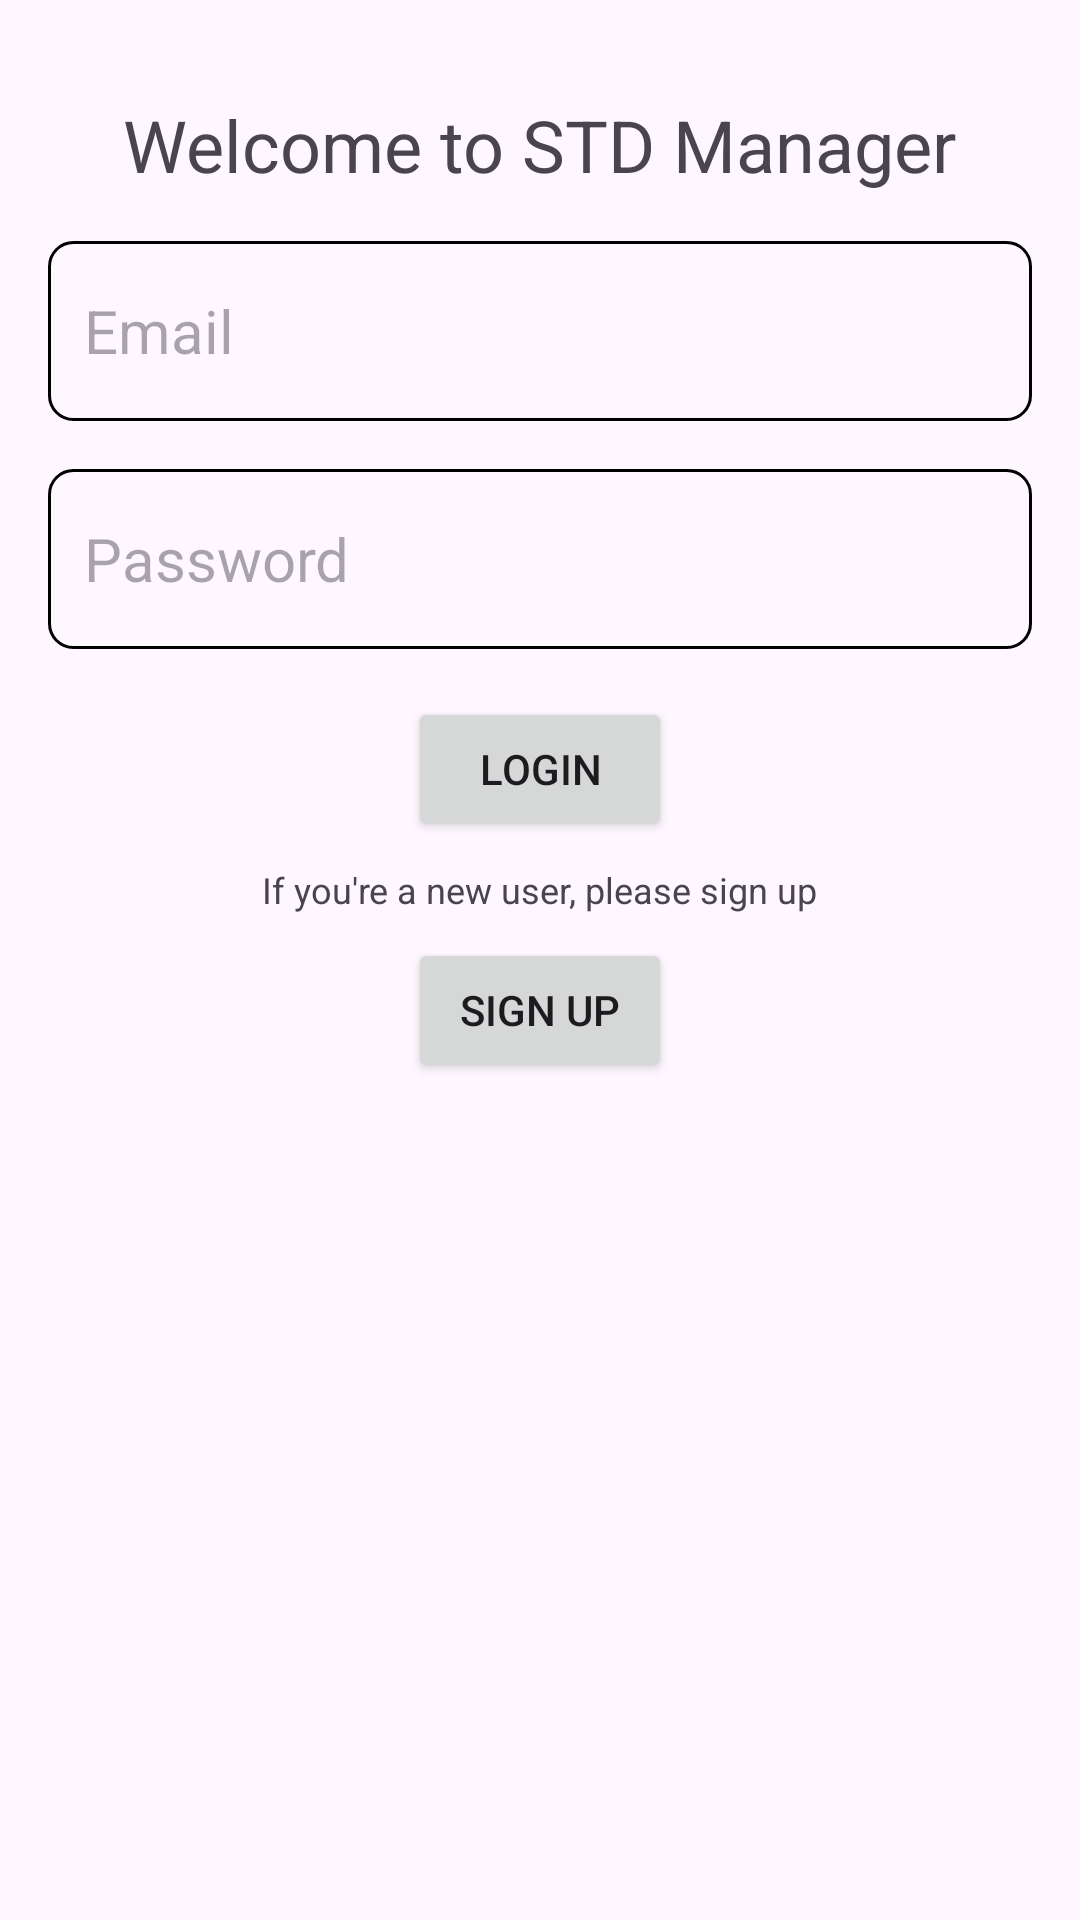

This screen was rendered from an Android layout file. Write that file and the resources it references.
<!-- AndroidManifest.xml: application theme Theme.STDManager -->
<!-- res/layout/activity_main.xml -->
<?xml version="1.0" encoding="utf-8"?>
<LinearLayout
    xmlns:android="http://schemas.android.com/apk/res/android"
    xmlns:app="http://schemas.android.com/apk/res-auto"
    xmlns:tools="http://schemas.android.com/tools"
    android:layout_width="match_parent"
    android:layout_height="match_parent"
    android:orientation="vertical"
    android:padding="16dp"
    tools:context=".MainActivity">

    <TextView
        android:id="@+id/mainHeading"
        android:layout_width="wrap_content"
        android:layout_height="wrap_content"
        android:text="Welcome to STD Manager"
        android:textColor="@color/orange"
        android:textSize="24sp"
        android:layout_gravity="center_horizontal"
        android:layout_marginTop="16dp"/>

    <EditText
        android:id="@+id/txt_emailAddress"
        android:layout_width="match_parent"
        android:layout_height="60dp"
        android:padding="12dp"
        android:textSize="20sp"
        android:background="@drawable/orange_border"
        android:maxLines="1"
        android:hint="Email"
        android:ems="10"
        android:inputType="textEmailAddress"
        android:layout_marginTop="16dp"
        android:layout_gravity="center_horizontal"/>

    <EditText
        android:id="@+id/txt_password"
        android:layout_width="match_parent"
        android:layout_height="60dp"
        android:padding="12dp"
        android:textSize="20sp"
        android:background="@drawable/orange_border"
        android:maxLines="1"
        android:hint="Password"
        android:ems="10"
        android:inputType="textPassword"
        android:layout_marginTop="16dp"
        android:layout_gravity="center_horizontal"/>

    <RelativeLayout
        android:id="@+id/buttonLayout"
        android:layout_width="match_parent"
        android:layout_height="wrap_content"
        android:layout_marginTop="16dp"
        android:layout_gravity="center_horizontal">

        <Button
            android:id="@+id/btn_login"
            android:layout_width="wrap_content"
            android:layout_height="wrap_content"
            android:text="Login"
            android:layout_centerHorizontal="true"/>

        <TextView
            android:id="@+id/txtNewUser"
            android:layout_width="wrap_content"
            android:layout_height="wrap_content"
            android:layout_below="@id/btn_login"
            android:text="If you're a new user, please sign up"
            android:textColor="@color/orange"
            android:textSize="12dp"
            android:layout_centerHorizontal="true"
            android:layout_marginTop="8dp"/>

        <Button
            android:id="@+id/btn_signUp"
            android:layout_width="wrap_content"
            android:layout_height="wrap_content"
            android:layout_below="@id/txtNewUser"
            android:text="Sign Up"
            android:layout_centerHorizontal="true"
            android:layout_marginTop="8dp"/>
    </RelativeLayout>

</LinearLayout>
<!-- resources referenced by this layout -->
<resources>
  <!-- drawable orange_border (drawable) -->
  <?xml version="1.0" encoding="utf-8"?>
  <shape
      xmlns:android="http://schemas.android.com/apk/res/android"
      android:shape="rectangle"
      >
      <stroke
          android:width="1dp"
          android:color="@color/orange"
          />
      <corners
          android:radius="8dp"
          />
  
  </shape>
  <style name="Theme.STDManager" parent="Base.Theme.STDManager" />
  <style name="Base.Theme.STDManager" parent="Theme.Material3.DayNight.NoActionBar">
          
           <item name="colorPrimary">@color/orange</item>
          <item name="colorPrimaryVariant">@color/orange</item>
          <item name="android:statusBarColor">@color/orange</item>
  
      </style>
</resources>
